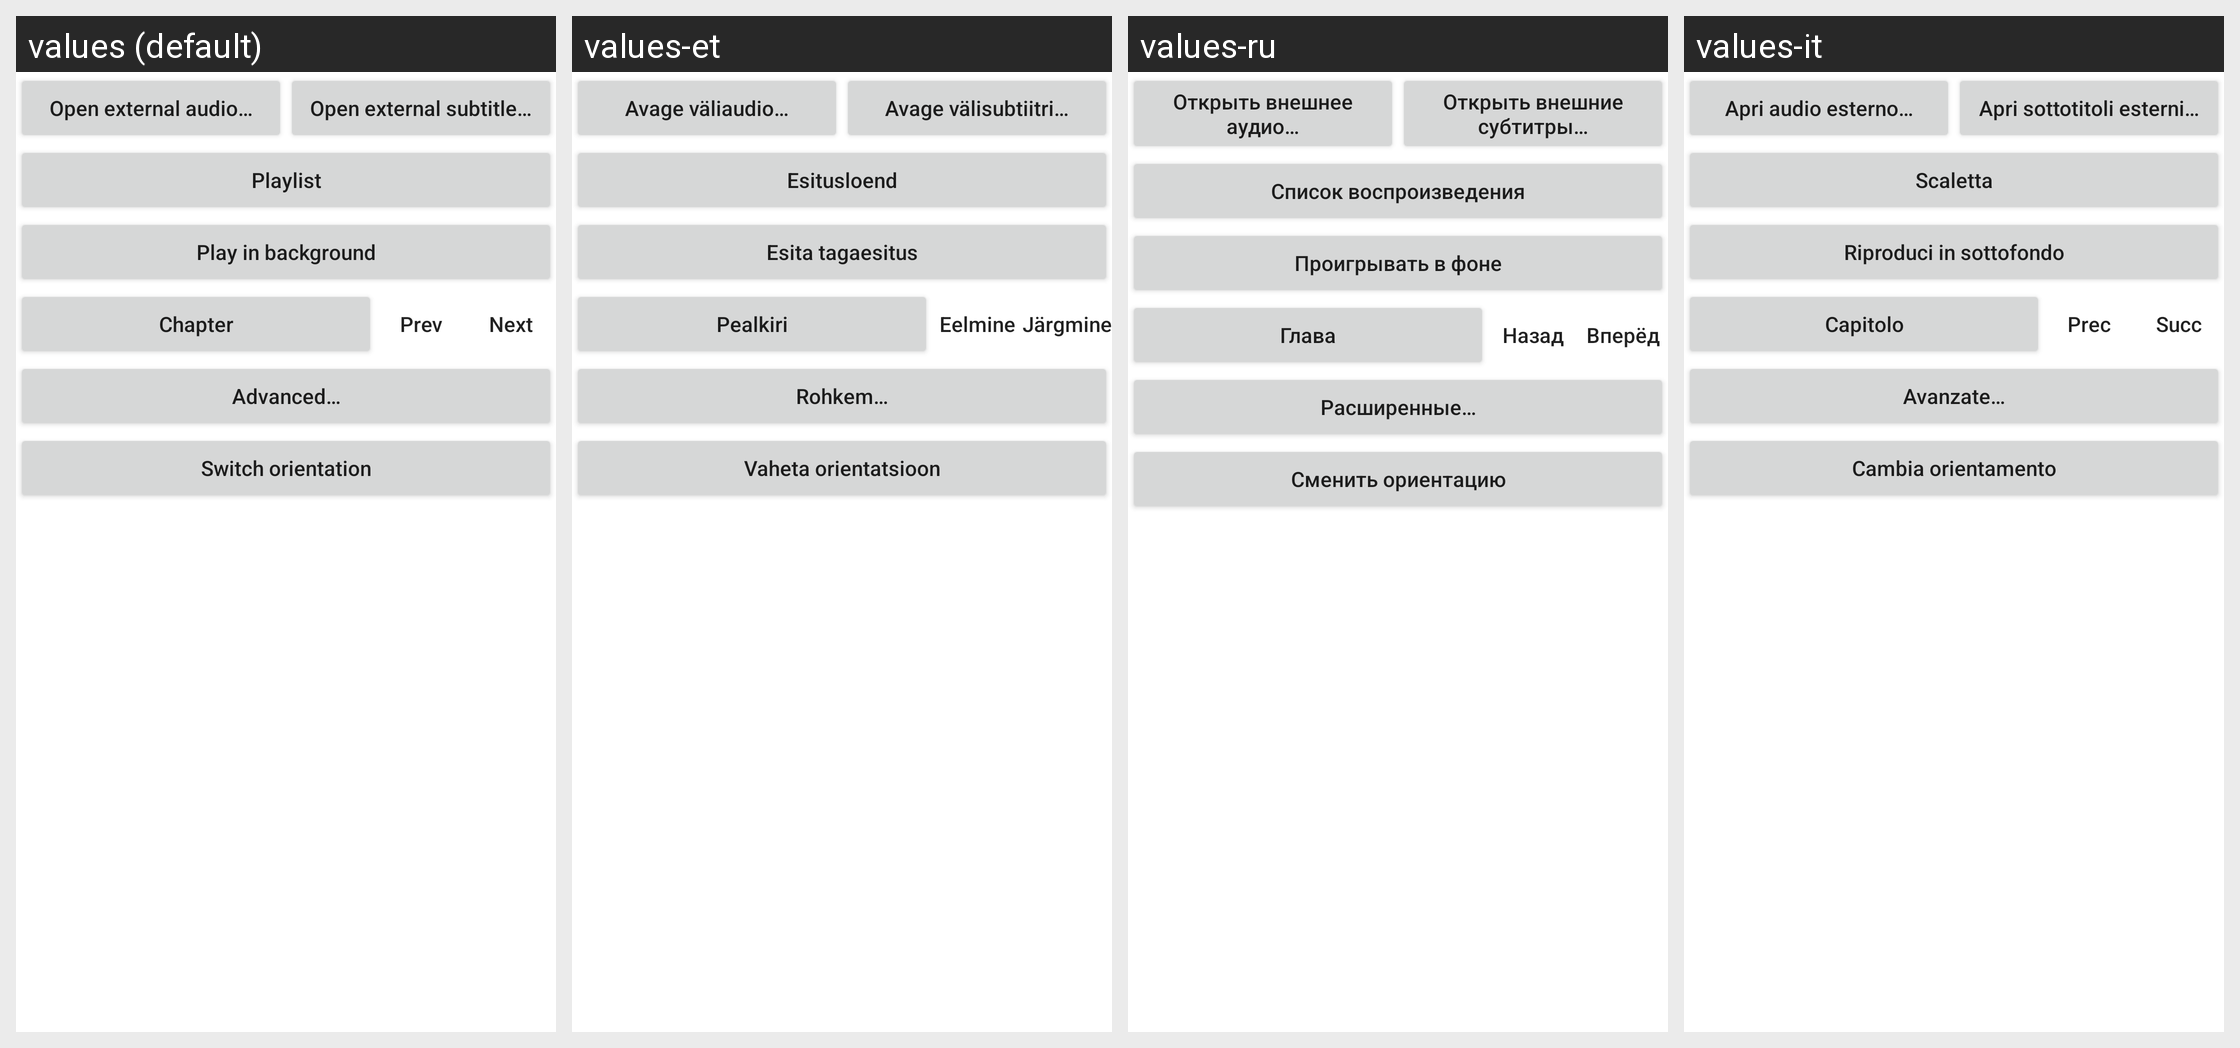

The same Android screen rendered under several of its app's locales, left to right. List the strings drawn on it with the default value and each locale's translation.
Android screen res/layout/dialog_top_menu.xml rendered under 4 locales, left to right: values (default), values-et, values-ru, values-it. Device: Nexus 5 (rendered at 1080×1920; each locale shown at half size, 540×960, under a caption strip naming it); theme Theme.MaterialComponents.DayNight.NoActionBar.
Other locales in the repository, not shown: values-ca, values-es, values-fa, values-ja, values-nb-rNO, values-pl, values-pt-rBR, values-tr, values-uk, values-zh-rCN.
Strings drawn on this screen, with the default value and each locale's value (text and hints the layout hard-codes, and strings that could not be matched under every locale, appear in the picture but are not listed):

open_external_audio
  values: Open external audio…
  values-et: Avage väliaudio…
  values-ru: Открыть внешнее аудио…
  values-it: Apri audio esterno…

open_external_sub
  values: Open external subtitle…
  values-et: Avage välisubtiitri…
  values-ru: Открыть внешние субтитры…
  values-it: Apri sottotitoli esterni…

action_playlist
  values: Playlist
  values-et: Esitusloend
  values-ru: Список воспроизведения
  values-it: Scaletta

resume_bg_playback
  values: Play in background
  values-et: Esita tagaesitus
  values-ru: Проигрывать в фоне
  values-it: Riproduci in sottofondo

chapter_button
  values: Chapter
  values-et: Pealkiri
  values-ru: Глава
  values-it: Capitolo

dialog_prev
  values: Prev
  values-et: Eelmine
  values-ru: Назад
  values-it: Prec

dialog_next
  values: Next
  values-et: Järgmine
  values-ru: Вперёд
  values-it: Succ

advanced_menu
  values: Advanced…
  values-et: Rohkem…
  values-ru: Расширенные…
  values-it: Avanzate…

switch_orientation
  values: Switch orientation
  values-et: Vaheta orientatsioon
  values-ru: Сменить ориентацию
  values-it: Cambia orientamento
